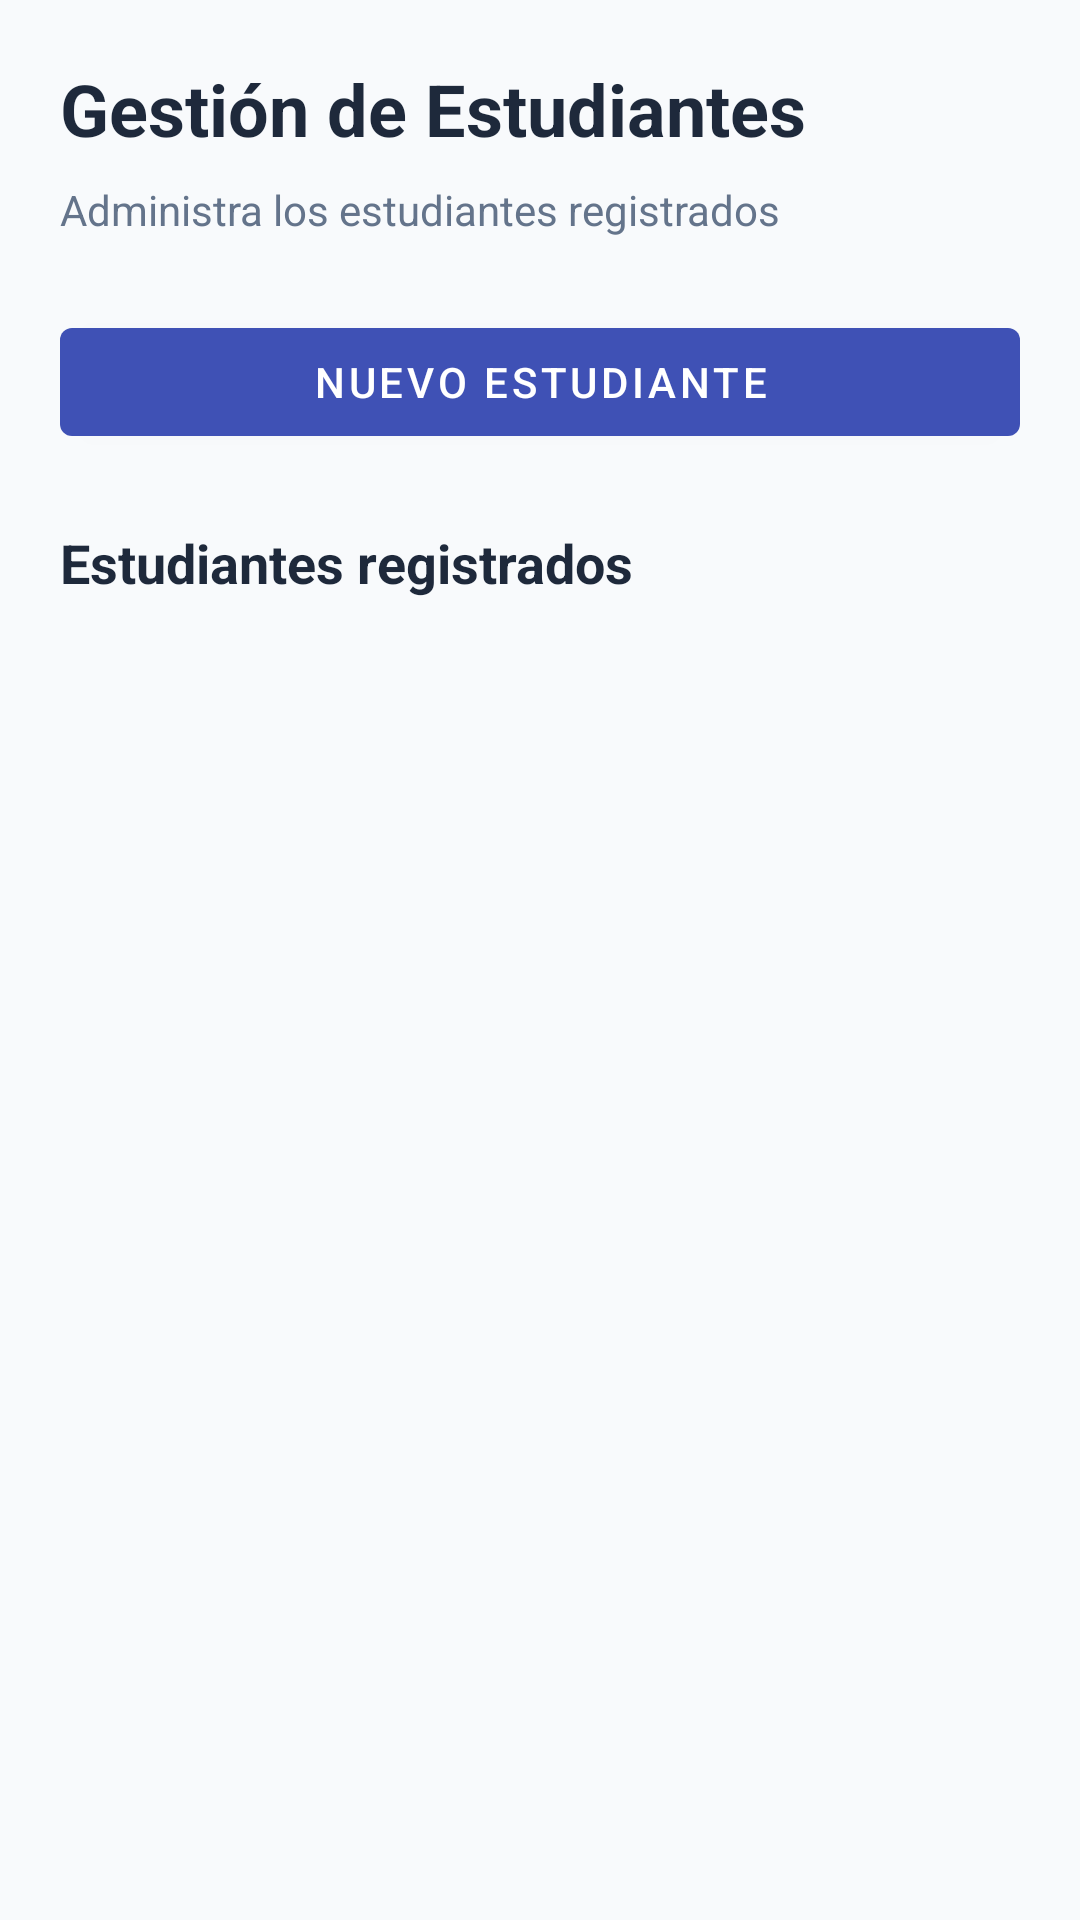

Produce the Android XML layout that renders to this screen, including the resource entries it uses.
<!-- AndroidManifest.xml: application theme Theme.Sistema_Asistencia -->
<!-- res/layout/activity_estudiantes.xml -->
<?xml version="1.0" encoding="utf-8"?>
<LinearLayout
    xmlns:android="http://schemas.android.com/apk/res/android"
    android:layout_width="match_parent"
    android:layout_height="match_parent"
    android:orientation="vertical"
    android:background="@color/background_light"
    android:padding="20dp">

    <TextView
        android:layout_width="match_parent"
        android:layout_height="wrap_content"
        android:text="Gestión de Estudiantes"
        android:textSize="24sp"
        android:textStyle="bold"
        android:textColor="@color/text_primary"
        android:layout_marginBottom="8dp"/>

    <TextView
        android:layout_width="match_parent"
        android:layout_height="wrap_content"
        android:text="Administra los estudiantes registrados"
        android:textSize="14sp"
        android:textColor="@color/text_secondary"
        android:layout_marginBottom="24dp"/>

    <com.google.android.material.button.MaterialButton
        android:id="@+id/btnNuevoEstudiante"
        android:layout_width="match_parent"
        android:layout_height="wrap_content"
        android:text="Nuevo estudiante"
        android:layout_marginBottom="24dp"/>

    <TextView
        android:layout_width="match_parent"
        android:layout_height="wrap_content"
        android:text="Estudiantes registrados"
        android:textSize="18sp"
        android:textStyle="bold"
        android:textColor="@color/text_primary"
        android:layout_marginBottom="12dp"/>

    <ListView
        android:id="@+id/listViewEstudiantes"
        android:layout_width="match_parent"
        android:layout_height="0dp"
        android:layout_weight="1"
        android:divider="#E2E8F0"
        android:dividerHeight="1dp"/>

    <TextView
        android:id="@+id/tvSinEstudiantes"
        android:layout_width="match_parent"
        android:layout_height="wrap_content"
        android:text="No hay estudiantes registrados"
        android:textAlignment="center"
        android:textColor="@color/text_secondary"
        android:padding="20dp"
        android:visibility="gone"/>

</LinearLayout>
<!-- resources referenced by this layout -->
<resources>
  <color name="background_light">#F8FAFC</color>
  <color name="text_primary">#1E293B</color>
  <color name="text_secondary">#64748B</color>
  <style name="Theme.Sistema_Asistencia" parent="Theme.MaterialComponents.DayNight.NoActionBar">
          
          <item name="colorPrimary">@color/primary</item>
          <item name="colorPrimaryVariant">@color/primary_dark</item>
          <item name="colorOnPrimary">@color/white</item>
          
          <item name="colorSecondary">@color/accent</item>
          <item name="colorOnSecondary">@color/white</item>
          
          <item name="android:statusBarColor">@color/primary_dark</item>
          
          <item name="android:windowBackground">@color/background_light</item>
      </style>
  <color name="primary">#3F51B5</color>
  <color name="primary_dark">#303F9F</color>
  <color name="white">#FFFFFF</color>
  <color name="accent">#FF4081</color>
</resources>
